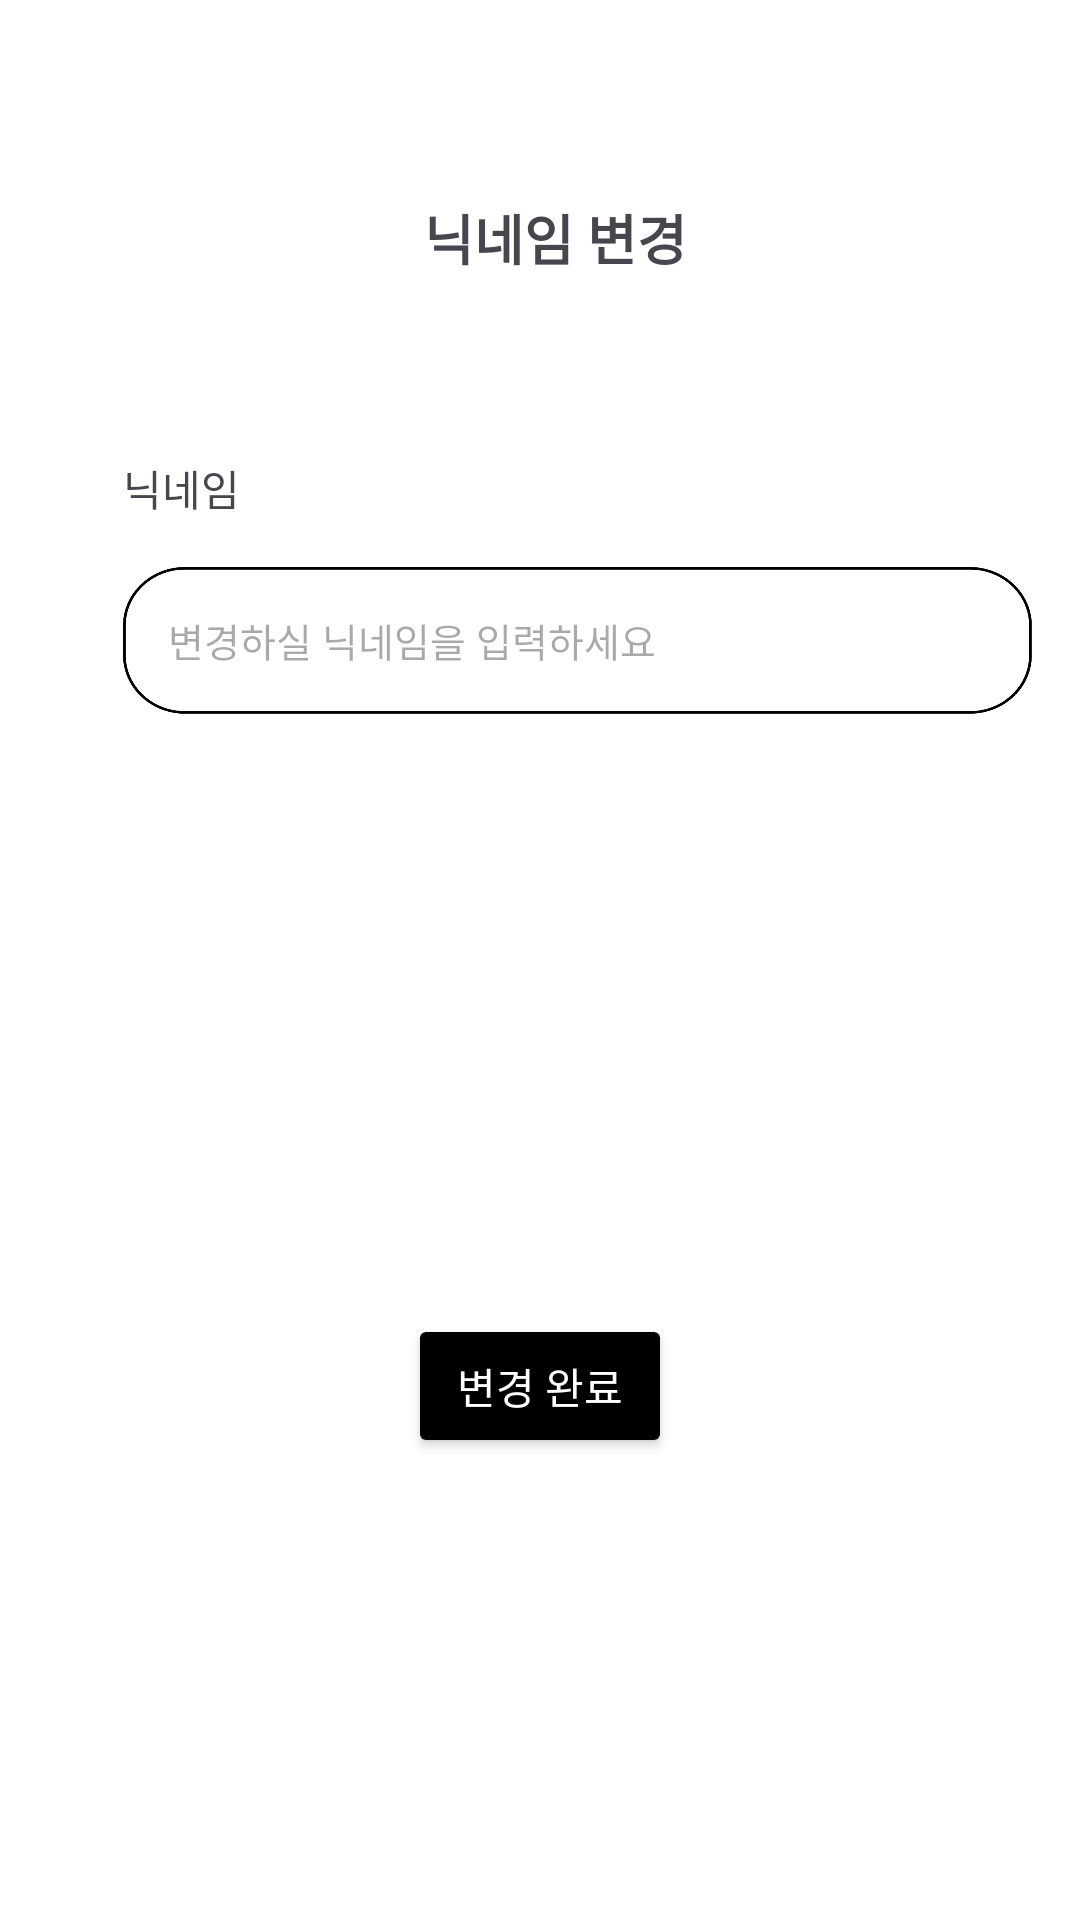

Android layout source for this screen:
<!-- AndroidManifest.xml: application theme Theme.Umc_wireframe -->
<!-- res/layout/fragment_nickname_change.xml -->
<?xml version="1.0" encoding="utf-8"?>
<androidx.constraintlayout.widget.ConstraintLayout xmlns:android="http://schemas.android.com/apk/res/android"
    xmlns:tools="http://schemas.android.com/tools"
    android:layout_width="match_parent"
    android:layout_height="match_parent"
    xmlns:app="http://schemas.android.com/apk/res-auto"
    android:padding="16dp">

    <ImageView
        android:layout_width="wrap_content"
        android:layout_height="wrap_content"
        android:id="@+id/backButton"
        android:src="@drawable/left_arrow"
        android:layout_marginTop="50dp"
        android:layout_marginStart="10dp"
        app:layout_constraintTop_toTopOf="parent"
        app:layout_constraintStart_toStartOf="parent"/>

    <TextView
        android:id="@+id/tv_nickname_change_title"
        android:layout_width="wrap_content"
        android:layout_height="wrap_content"
        android:text="닉네임 변경"
        android:textSize="18sp"
        android:textStyle="bold"
        android:layout_marginTop="50dp"
        app:layout_constraintTop_toTopOf="parent"
        app:layout_constraintStart_toStartOf="@id/backButton"
        app:layout_constraintEnd_toEndOf="parent"/>


    <TextView
        android:id="@+id/tv_nickname"
        android:layout_width="wrap_content"
        android:layout_height="wrap_content"
        android:layout_marginStart="25dp"
        android:layout_marginTop="60dp"
        android:text="닉네임"
        app:layout_constraintStart_toStartOf="parent"
        app:layout_constraintTop_toBottomOf="@+id/tv_nickname_change_title" />

    <EditText
        android:id="@+id/nickname_edit_text"
        android:layout_width="0dp"
        android:layout_height="49dp"
        android:layout_marginTop="16dp"
        android:background="@drawable/ic_rounded_edit_text"
        android:hint="변경하실 닉네임을 입력하세요"
        android:padding="15dp"
        android:textSize="13sp"
        app:layout_constraintEnd_toEndOf="parent"
        app:layout_constraintHeight_percent="0.1"
        app:layout_constraintStart_toStartOf="@+id/tv_nickname"
        app:layout_constraintTop_toBottomOf="@id/tv_nickname" />


    <Button
        android:id="@+id/btn_complete_change"
        android:layout_width="wrap_content"
        android:layout_height="wrap_content"
        android:layout_marginTop="200dp"
        app:layout_constraintTop_toBottomOf="@id/nickname_edit_text"
        app:layout_constraintStart_toStartOf="parent"
        app:layout_constraintEnd_toEndOf="parent"
        android:backgroundTint="@color/black"
        android:text="변경 완료"
        android:textColor="@android:color/white"/>
</androidx.constraintlayout.widget.ConstraintLayout>
<!-- resources referenced by this layout -->
<resources>
  <color name="black">#FF000000</color>
  <!-- drawable ic_rounded_edit_text: png bitmap (drawable, 11659 bytes) -->
  <style name="Theme.Umc_wireframe" parent="Base.Theme.Umc_wireframe" />
  <style name="Base.Theme.Umc_wireframe" parent="Theme.Material3.DayNight.NoActionBar">
          
          
          <item name="android:windowBackground">@android:color/white</item>
  
          <item name="switchStyle">@style/CustomSwitchStyle</item>
      </style>
  <style name="CustomSwitchStyle" parent="Widget.MaterialComponents.CompoundButton.Switch">
          
  
  
          
          <item name="colorControlActivated">@null</item>
          <item name="android:colorControlActivated">@null</item>
          <item name="colorSwitchThumbNormal">@null</item>
  
      </style>
</resources>
